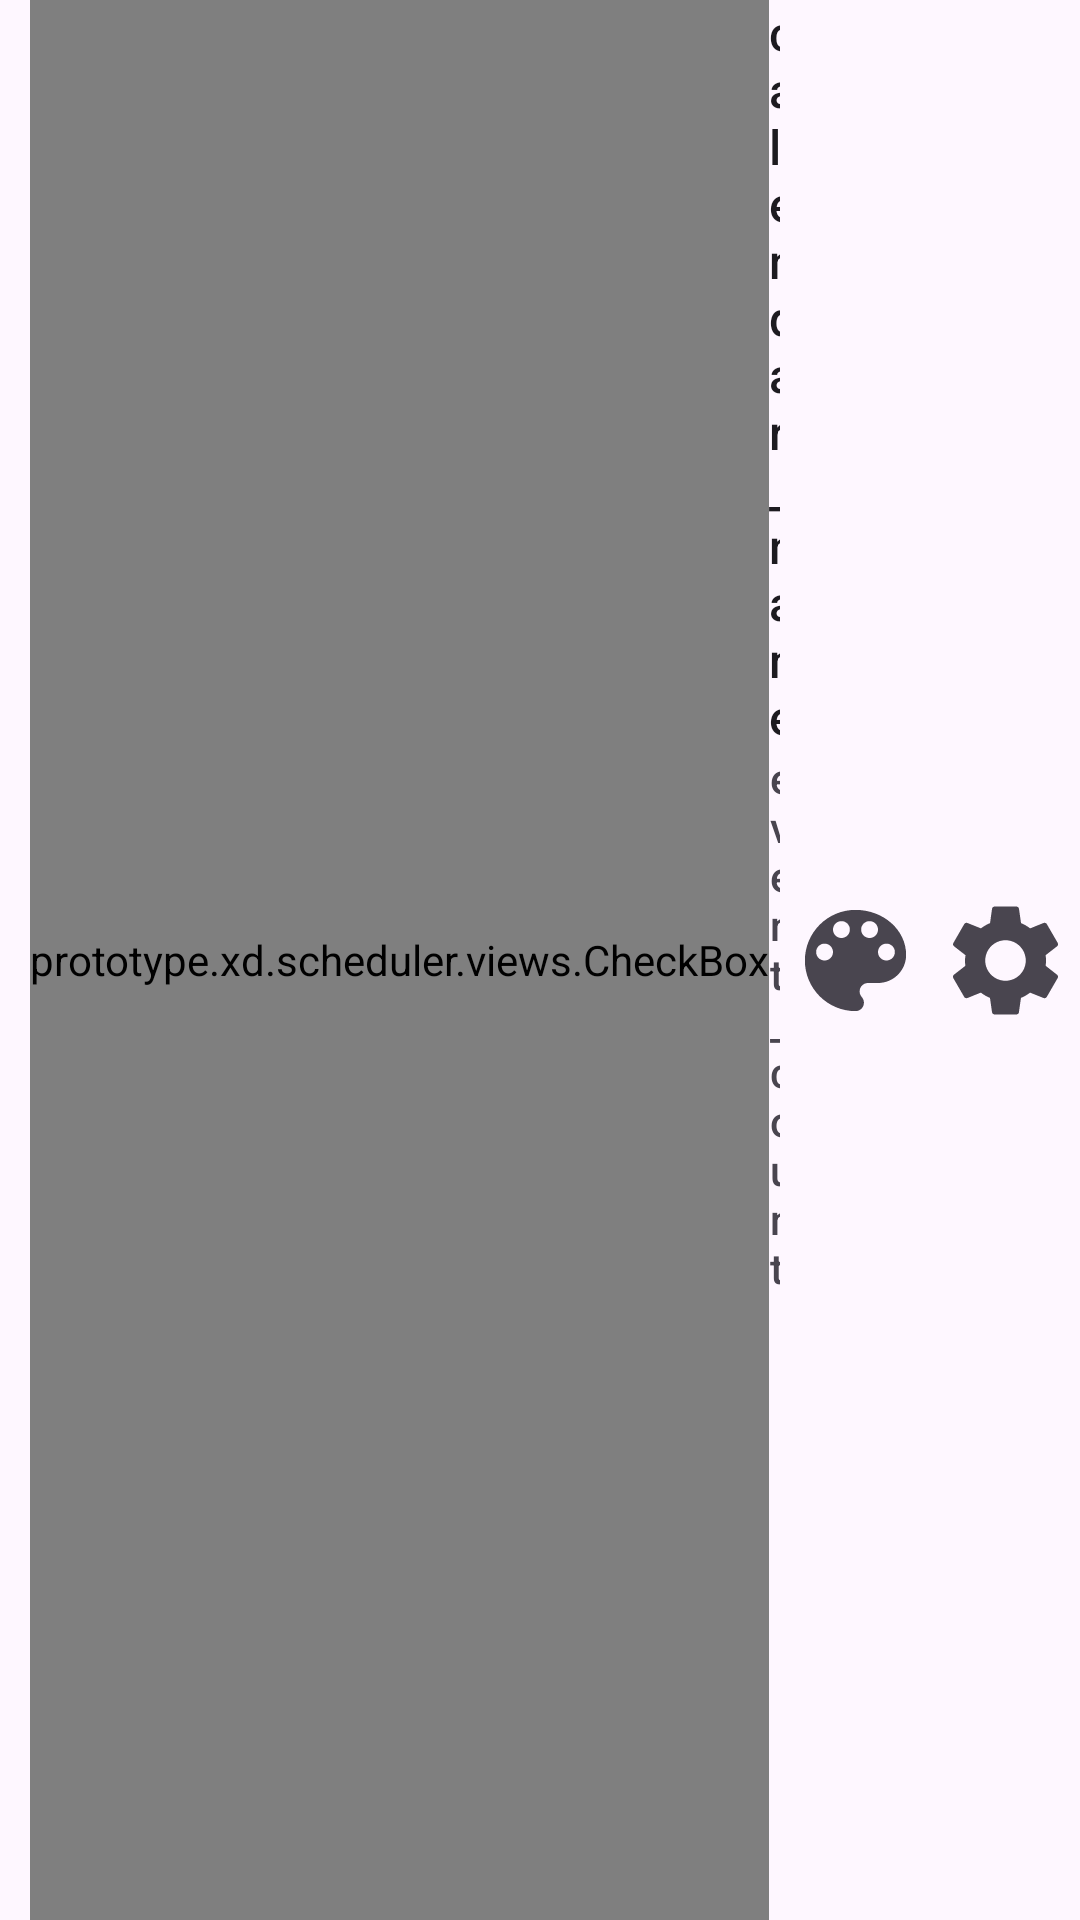

This screen was rendered from an Android layout file. Write that file and the resources it references.
<!-- AndroidManifest.xml: application theme Theme.App.NoActionBar -->
<!-- res/layout/calendar_entry.xml -->
<?xml version="1.0" encoding="utf-8"?>
<LinearLayout xmlns:android="http://schemas.android.com/apk/res/android"
    xmlns:app="http://schemas.android.com/apk/res-auto"
    xmlns:tools="http://schemas.android.com/tools"
    android:layout_width="match_parent"
    android:layout_height="45dp"
    android:orientation="horizontal">

    <prototype.xd.scheduler.views.CheckBox
        android:id="@+id/check_box"
        style="@android:style/Widget.DeviceDefault.CompoundButton.CheckBox"
        android:layout_width="wrap_content"
        android:layout_height="match_parent"
        android:layout_marginStart="10dp"
        tools:ignore="TouchTargetSizeCheck" />

    <LinearLayout
        android:layout_width="0dp"
        android:layout_height="match_parent"
        android:layout_weight="5"
        android:orientation="vertical">

        <TextView
            android:id="@+id/calendar_name"
            android:layout_width="match_parent"
            android:layout_height="wrap_content"
            android:gravity="center|start"
            android:text="calendar_name"
            android:textAppearance="@style/SmallHeading"
            tools:ignore="HardcodedText" />

        <TextView
            android:id="@+id/event_count"
            android:layout_width="match_parent"
            android:layout_height="wrap_content"
            android:text="event_count"
            android:textAppearance="@style/SmallHeadingSubtext"
            tools:ignore="HardcodedText" />

    </LinearLayout>

    <ImageButton
        android:id="@+id/color_select_button"
        style="@style/Widget.AppCompat.ImageButton"
        android:layout_width="50dp"
        android:layout_height="match_parent"
        android:background="#00FFFFFF"
        app:srcCompat="@drawable/ic_palette"
        tools:ignore="SpeakableTextPresentCheck,ImageContrastCheck" />

    <ImageButton
        android:id="@+id/edit_button"
        style="@style/Widget.AppCompat.ImageButton"
        android:layout_width="50dp"
        android:layout_height="match_parent"
        android:background="#00FFFFFF"
        app:srcCompat="@drawable/ic_settings"
        tools:ignore="SpeakableTextPresentCheck,ImageContrastCheck" />

</LinearLayout>
<!-- resources referenced by this layout -->
<resources>
  <!-- drawable ic_palette (drawable) -->
  <vector android:height="45dp" android:tint="?attr/colorControlNormal"
      android:viewportHeight="24" android:viewportWidth="24"
      android:width="45dp" xmlns:android="http://schemas.android.com/apk/res/android">
      <path android:fillColor="@android:color/white" android:pathData="M12,3c-4.97,0 -9,4.03 -9,9s4.03,9 9,9c0.83,0 1.5,-0.67 1.5,-1.5 0,-0.39 -0.15,-0.74 -0.39,-1.01 -0.23,-0.26 -0.38,-0.61 -0.38,-0.99 0,-0.83 0.67,-1.5 1.5,-1.5L16,16c2.76,0 5,-2.24 5,-5 0,-4.42 -4.03,-8 -9,-8zM6.5,12c-0.83,0 -1.5,-0.67 -1.5,-1.5S5.67,9 6.5,9 8,9.67 8,10.5 7.33,12 6.5,12zM9.5,8C8.67,8 8,7.33 8,6.5S8.67,5 9.5,5s1.5,0.67 1.5,1.5S10.33,8 9.5,8zM14.5,8c-0.83,0 -1.5,-0.67 -1.5,-1.5S13.67,5 14.5,5s1.5,0.67 1.5,1.5S15.33,8 14.5,8zM17.5,12c-0.83,0 -1.5,-0.67 -1.5,-1.5S16.67,9 17.5,9s1.5,0.67 1.5,1.5 -0.67,1.5 -1.5,1.5z"/>
  </vector>
  <style name="SmallHeading" parent="TextAppearance.Material3.TitleSmall">
          <item name="android:textSize">16sp</item>
      </style>
  <style name="SmallHeadingSubtext" parent="TextAppearance.Material3.LabelSmall">
          <item name="android:textSize">14sp</item>
      </style>
  <style name="Theme.App.NoActionBar" parent="Theme.App">
          <item name="windowNoTitle">true</item>
          <item name="windowActionBar">false</item>
      </style>
  <style name="Theme.App" parent="Theme.Material3.DayNight">
          <item name="android:statusBarColor">@android:color/transparent</item>
          <item name="android:navigationBarColor">@android:color/transparent</item>
          <item name="android:windowDrawsSystemBarBackgrounds">true</item>
  
          <item name="android:enforceNavigationBarContrast" tools:targetApi="q">false</item>
  
          <item name="android:windowLightStatusBar">?isLightTheme</item>
          <item name="android:windowLightNavigationBar" tools:targetApi="o_mr1">?isLightTheme</item>
  
          <item name="materialAlertDialogTheme">@style/DefaultAlertDialogTheme</item>
          <item name="materialButtonStyle">@style/DefaultButtonStyle</item>
      </style>
  <style name="DefaultAlertDialogTheme" parent="ThemeOverlay.Material3.MaterialAlertDialog">
          <item name="alertDialogStyle">@style/DefaultAlertDialogStyle</item>
      </style>
  <style name="DefaultButtonStyle" parent="Widget.Material3.Button">
          <item name="android:layout_marginStart">3dp</item>
          <item name="android:layout_marginEnd">3dp</item>
          <item name="android:minWidth">60dp</item>
          <item name="shapeAppearance">?attr/shapeAppearanceMediumComponent</item>
      </style>
  <style name="DefaultAlertDialogStyle" parent="@style/MaterialAlertDialog.Material3">
          <item name="shapeAppearance">?attr/shapeAppearanceCornerMedium</item>
          <item name="backgroundTint">?attr/colorSurface</item>
          <item name="shapeAppearanceOverlay">@null</item>
      </style>
</resources>
